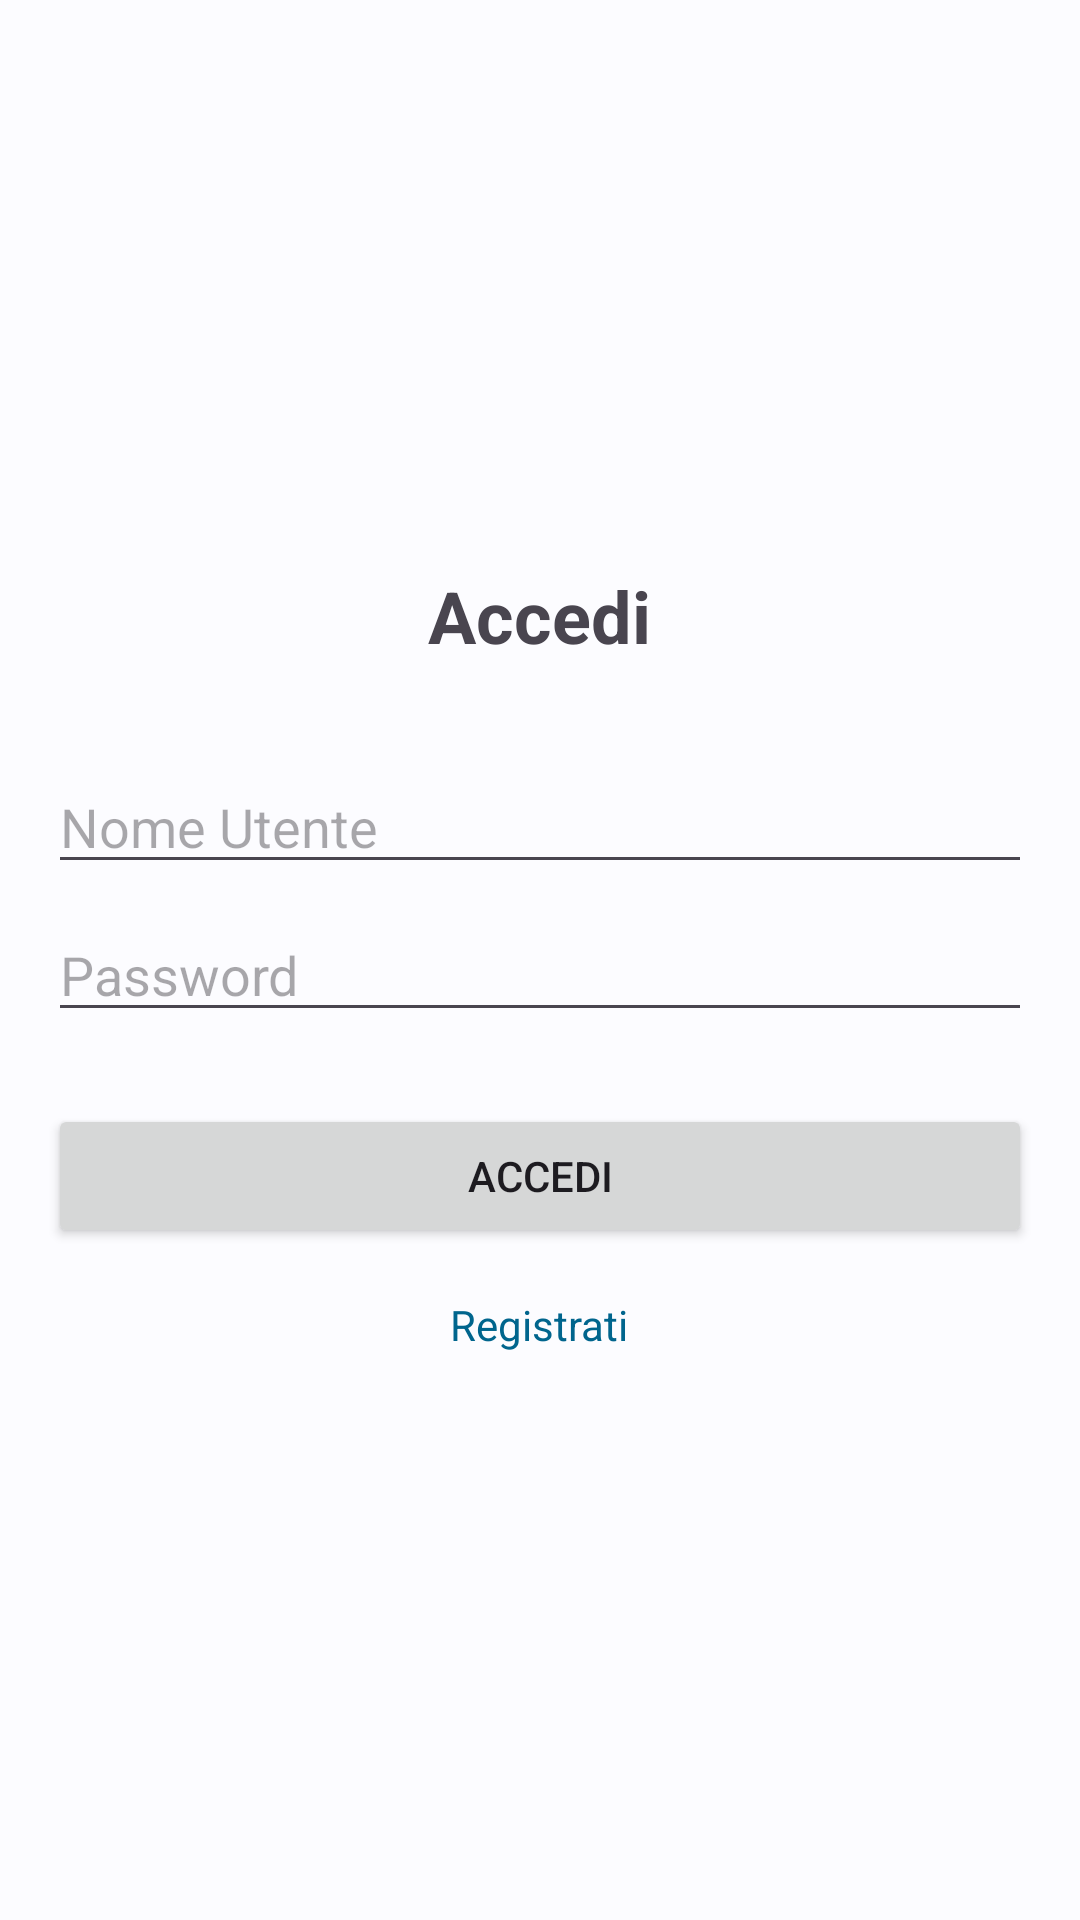

Reconstruct the res/layout file that produces this screen, plus the resources it refers to.
<!-- AndroidManifest.xml: activity theme Theme.ChasingLifes -->
<!-- res/layout/fragment_login.xml -->
<LinearLayout xmlns:android="http://schemas.android.com/apk/res/android"
    xmlns:tools="http://schemas.android.com/tools"
    android:layout_width="match_parent"
    android:layout_height="match_parent"
    android:gravity="center"
    android:orientation="vertical"
    android:padding="16dp"
    tools:context=".LoginFragment">

    <TextView
        android:layout_width="wrap_content"
        android:layout_height="wrap_content"
        android:text="@string/login"
        android:textSize="24sp"
        android:textStyle="bold"
        android:layout_marginBottom="32dp"/>

    <EditText
        android:id="@+id/username_input"
        android:layout_width="match_parent"
        android:layout_height="wrap_content"
        android:hint="@string/username" />

    <EditText
        android:id="@+id/password_input"
        android:layout_width="match_parent"
        android:layout_height="wrap_content"
        android:layout_marginTop="8dp"
        android:hint="@string/password"
        android:inputType="textPassword" />

    <Button
        android:id="@+id/login_button"
        android:layout_width="match_parent"
        android:layout_height="wrap_content"
        android:layout_marginTop="24dp"
        android:text="@string/login" />

    <TextView
        android:id="@+id/go_to_register_text"
        android:layout_width="wrap_content"
        android:layout_height="wrap_content"
        android:layout_marginTop="16dp"
        android:text="@string/register"
        android:textColor="?attr/colorPrimary" />

</LinearLayout>
<!-- resources referenced by this layout -->
<resources>
  <string name="login">Accedi</string>
  <string name="password">Password</string>
  <string name="register">Registrati</string>
  <string name="username">Nome Utente</string>
  <style name="Theme.ChasingLifes" parent="AppTheme" />
  <style name="AppTheme" parent="Theme.Material3.DayNight.NoActionBar">
          <item name="colorPrimary">@color/md_theme_primary</item>
          <item name="colorOnPrimary">@color/md_theme_onPrimary</item>
          <item name="colorPrimaryContainer">@color/md_theme_primaryContainer</item>
          <item name="colorOnPrimaryContainer">@color/md_theme_onPrimaryContainer</item>
          <item name="colorSecondary">@color/md_theme_secondary</item>
          <item name="colorOnSecondary">@color/md_theme_onSecondary</item>
          <item name="colorSecondaryContainer">@color/md_theme_secondaryContainer</item>
          <item name="colorOnSecondaryContainer">@color/md_theme_onSecondaryContainer</item>
          <item name="colorTertiary">@color/md_theme_tertiary</item>
          <item name="colorOnTertiary">@color/md_theme_onTertiary</item>
          <item name="colorTertiaryContainer">@color/md_theme_tertiaryContainer</item>
          <item name="colorOnTertiaryContainer">@color/md_theme_onTertiaryContainer</item>
          <item name="colorError">@color/md_theme_error</item>
          <item name="colorOnError">@color/md_theme_onError</item>
          <item name="colorErrorContainer">@color/md_theme_errorContainer</item>
          <item name="colorOnErrorContainer">@color/md_theme_onErrorContainer</item>
          <item name="android:colorBackground">@color/md_theme_background</item>
          <item name="colorOnBackground">@color/md_theme_onBackground</item>
          <item name="colorSurface">@color/md_theme_surface</item>
          <item name="colorOnSurface">@color/md_theme_onSurface</item>
          <item name="colorSurfaceVariant">@color/md_theme_surfaceVariant</item>
          <item name="colorOnSurfaceVariant">@color/md_theme_onSurfaceVariant</item>
          <item name="colorOutline">@color/md_theme_outline</item>
          <item name="android:windowLightNavigationBar" tools:targetApi="o_mr1">true</item>
          <item name="android:navigationBarColor">@android:color/transparent</item>
      </style>
  <color name="md_theme_primary">#00658D</color>
  <color name="md_theme_onPrimary">#FFFFFF</color>
  <color name="md_theme_primaryContainer">#C4E7FF</color>
  <color name="md_theme_onPrimaryContainer">#001E2D</color>
  <color name="md_theme_secondary">#006874</color>
  <color name="md_theme_onSecondary">#FFFFFF</color>
  <color name="md_theme_secondaryContainer">#97F0FF</color>
  <color name="md_theme_onSecondaryContainer">#001F24</color>
  <color name="md_theme_tertiary">#5C5D72</color>
  <color name="md_theme_onTertiary">#FFFFFF</color>
  <color name="md_theme_tertiaryContainer">#E1E0F9</color>
  <color name="md_theme_onTertiaryContainer">#191A2C</color>
  <color name="md_theme_error">#BA1A1A</color>
  <color name="md_theme_onError">#FFFFFF</color>
  <color name="md_theme_errorContainer">#FFDAD6</color>
  <color name="md_theme_onErrorContainer">#410002</color>
  <color name="md_theme_background">#FCFCFF</color>
  <color name="md_theme_onBackground">#1A1C18</color>
  <color name="md_theme_surface">#FCFCFF</color>
  <color name="md_theme_onSurface">#1A1C18</color>
  <color name="md_theme_surfaceVariant">#DFE2EB</color>
  <color name="md_theme_onSurfaceVariant">#42474E</color>
  <color name="md_theme_outline">#73777F</color>
</resources>
